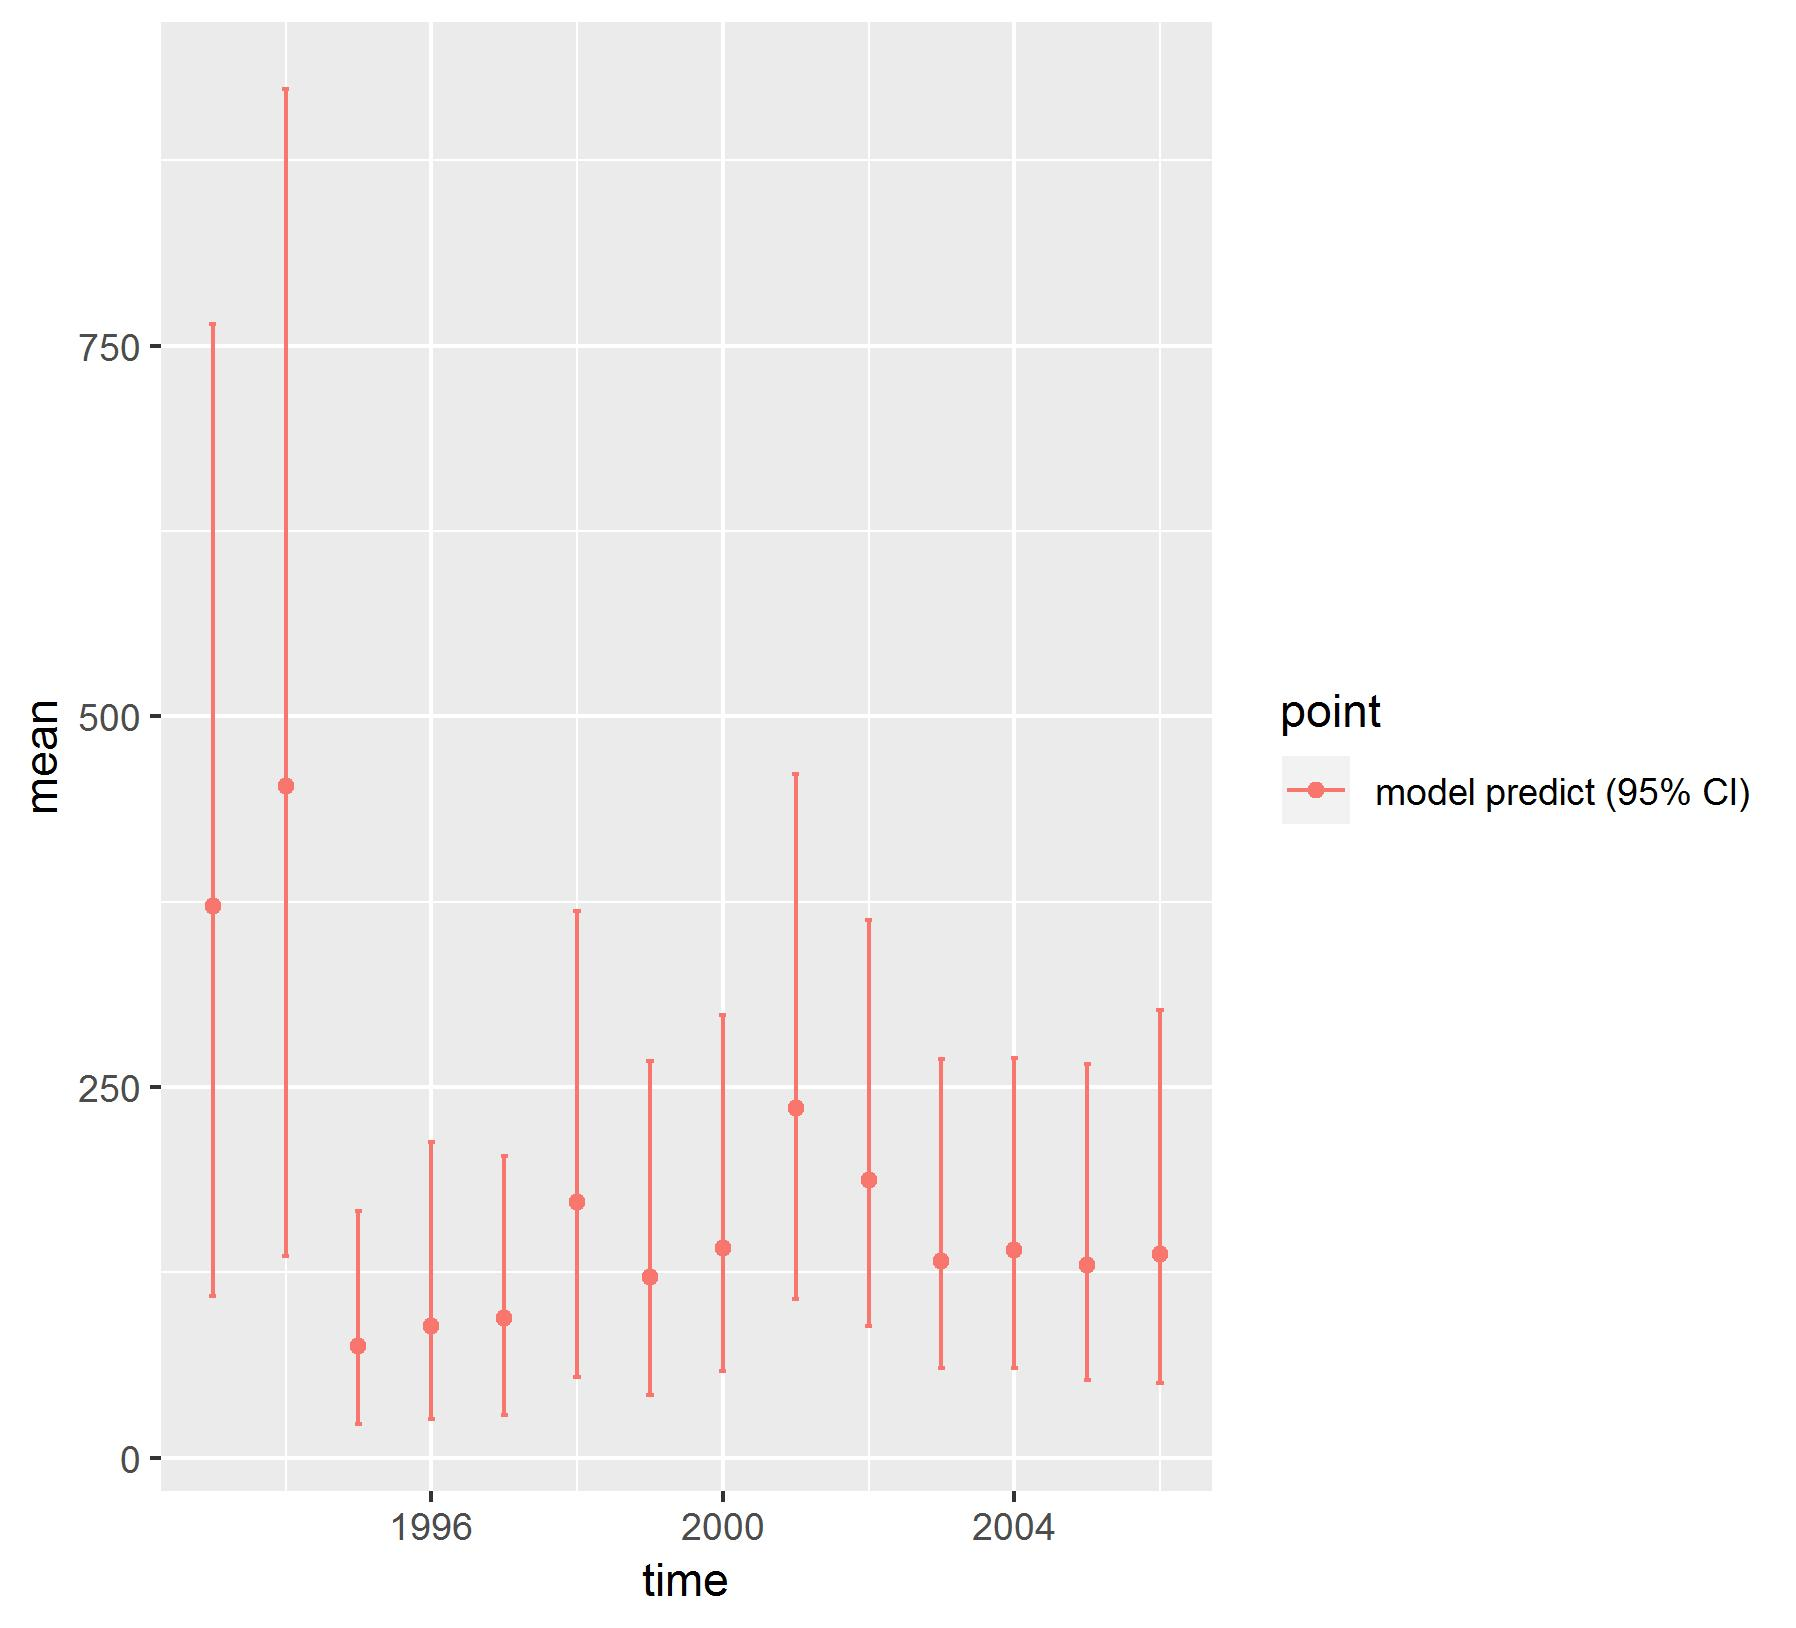

Values plotted in this chart, from the file beside it:
, point, mean, low, high, time
1, model predict (95% CI), 371.8, 109.2, 764.9, 1993
2, model predict (95% CI), 453, 136, 923, 1994
3, model predict (95% CI), 75.65, 22.84, 166.3, 1995
4, model predict (95% CI), 89.08, 26.19, 213.2, 1996
5, model predict (95% CI), 93.99, 28.88, 203.3, 1997
6, model predict (95% CI), 172.6, 54.7, 369, 1998
7, model predict (95% CI), 122, 42.69, 267.5, 1999
8, model predict (95% CI), 141.7, 58.7, 298.9, 2000
9, model predict (95% CI), 235.8, 106.8, 461.1, 2001
10, model predict (95% CI), 187.3, 88.68, 362.7, 2002
11, model predict (95% CI), 132.9, 60.64, 269.2, 2003
12, model predict (95% CI), 140.2, 60.45, 269.4, 2004
13, model predict (95% CI), 129.8, 52.42, 265.8, 2005
14, model predict (95% CI), 137.6, 50.59, 301.7, 2006
